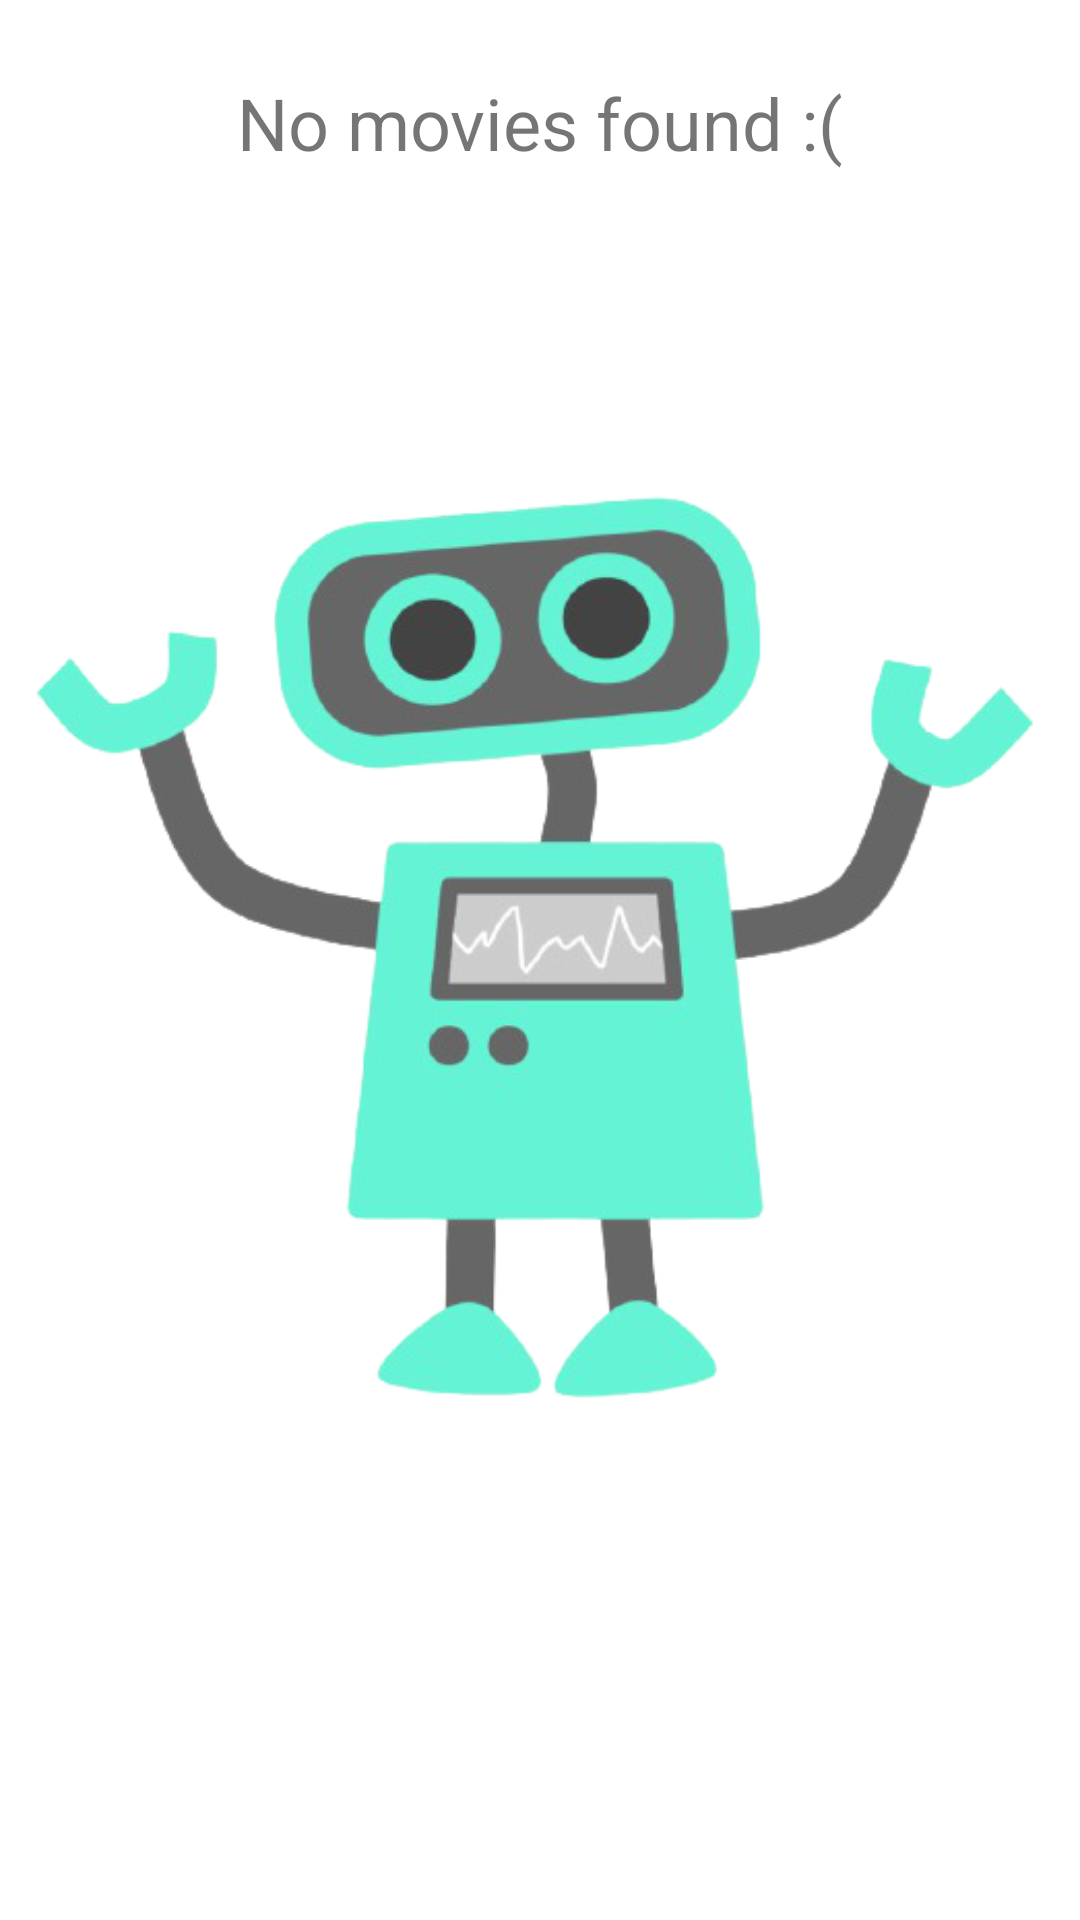

This screen was rendered from an Android layout file. Write that file and the resources it references.
<!-- AndroidManifest.xml: application theme Theme.IMovie -->
<!-- res/layout/activity_no_movies.xml -->
<?xml version="1.0" encoding="utf-8"?>
<androidx.constraintlayout.widget.ConstraintLayout xmlns:android="http://schemas.android.com/apk/res/android"
    xmlns:app="http://schemas.android.com/apk/res-auto"
    xmlns:tools="http://schemas.android.com/tools"
    android:layout_width="match_parent"
    android:layout_height="match_parent"
    tools:context=".NoMoviesActivity">

    <ImageView
        android:id="@+id/imageView3"
        android:layout_width="wrap_content"
        android:layout_height="wrap_content"
        android:src="@drawable/ops"
        app:layout_constraintBottom_toBottomOf="parent"
        app:layout_constraintEnd_toEndOf="parent"
        app:layout_constraintHorizontal_bias="0.0"
        app:layout_constraintStart_toStartOf="parent"
        app:layout_constraintTop_toTopOf="parent" />

    <TextView
        android:id="@+id/textView"
        android:layout_width="wrap_content"
        android:layout_height="wrap_content"
        android:text="No movies found :("
        app:layout_constraintBottom_toTopOf="@+id/imageView3"
        app:layout_constraintEnd_toEndOf="parent"
        app:layout_constraintStart_toStartOf="parent"
        android:fontFamily="sans-serif"
        android:textSize="24dp"
        app:layout_constraintTop_toTopOf="parent" />
</androidx.constraintlayout.widget.ConstraintLayout>
<!-- resources referenced by this layout -->
<resources>
  <!-- drawable ops: png bitmap (drawable, 114446 bytes) -->
  <style name="Theme.IMovie" parent="Theme.MaterialComponents.DayNight.DarkActionBar">
          
          <item name="colorPrimary">@color/purple_500</item>
          <item name="colorPrimaryVariant">@color/purple_700</item>
          <item name="colorOnPrimary">@color/white</item>
          
          <item name="colorSecondary">@color/teal_200</item>
          <item name="colorSecondaryVariant">@color/teal_700</item>
          <item name="colorOnSecondary">@color/black</item>
          
          <item name="android:statusBarColor" tools:targetApi="l">?attr/colorPrimaryVariant</item>
          
      </style>
  <!-- not gathered from this repository: default colours our renderer supplied (Android Studio template values) -->
  <color name="purple_500">#FF6200EE</color>
  <color name="purple_700">#FF3700B3</color>
  <color name="teal_200">#FF03DAC5</color>
  <color name="teal_700">#FF018786</color>
  <color name="black">#FF000000</color>
  <color name="white">#FFFFFFFF</color>
</resources>
